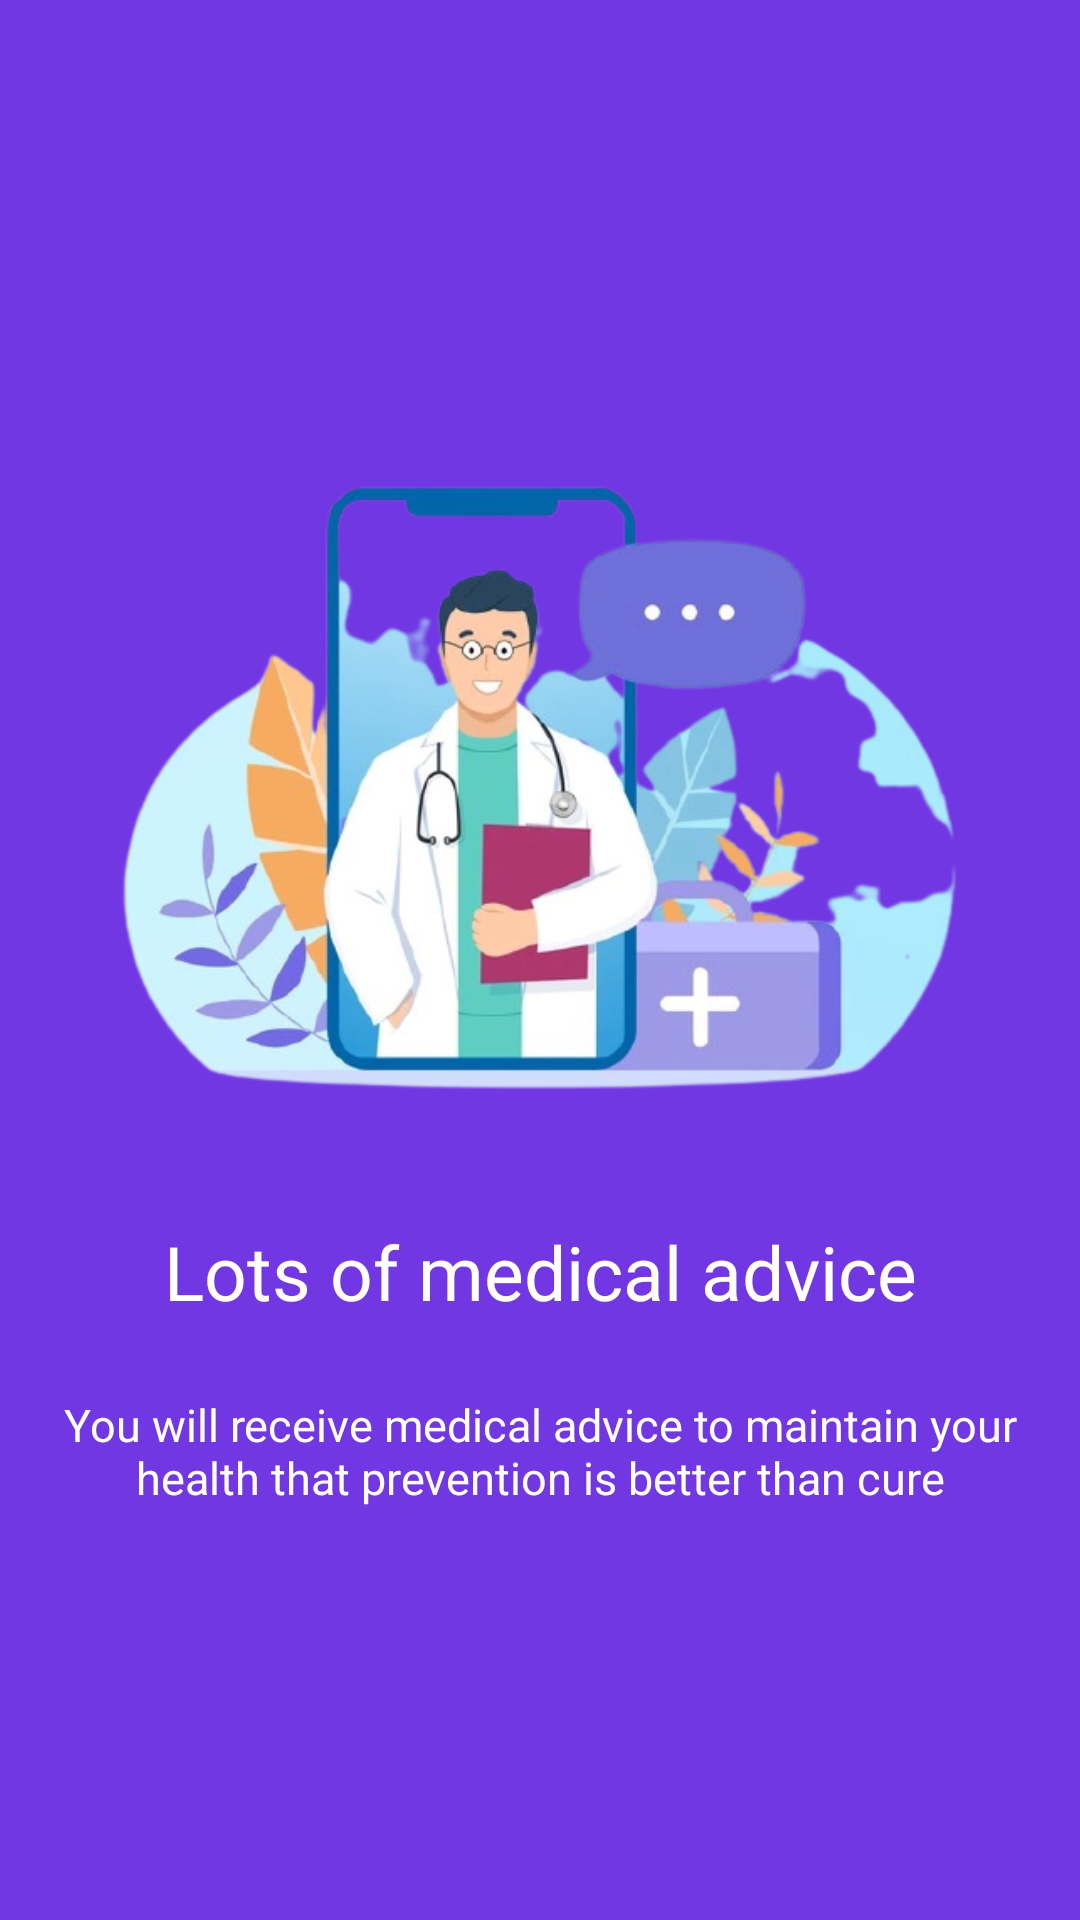

This screen was rendered from an Android layout file. Write that file and the resources it references.
<!-- AndroidManifest.xml: application theme Theme.AppLab -->
<!-- res/layout/slide_4.xml -->
<?xml version="1.0" encoding="utf-8"?>
<LinearLayout
    xmlns:android="http://schemas.android.com/apk/res/android"
    android:layout_width="match_parent"
    android:layout_height="match_parent"
    android:gravity="center"
    android:orientation="vertical"
    android:background="@color/slider_back_4">

    <ImageView
        android:layout_width="match_parent"
        android:layout_height="250dp"
        android:src="@drawable/img_slide4"
        android:fitsSystemWindows="true"
        android:layout_gravity="center"
        android:background="@null"
        android:contentDescription="@string/imageContentDescription"
        />

    <TextView
        android:layout_width="match_parent"
        android:layout_height="wrap_content"
        android:text="@string/Slider_fourSlide_header"
        android:gravity="center"
        android:textSize="25sp"
        android:textColor="@color/white"
        android:layout_marginTop="25dp"
        android:layout_margin="20dp"
        />

    <TextView
        android:layout_width="match_parent"
        android:layout_height="wrap_content"
        android:text="@string/Slider_fourSlide_tip"
        android:gravity="center"
        android:textSize="15sp"
        android:layout_marginHorizontal="5dp"
        android:textColor="@color/white"
        android:layout_marginTop="4dp"
        />

</LinearLayout>
<!-- resources referenced by this layout -->
<resources>
  <color name="slider_back_4">#7137E2</color>
  <color name="white">#FFFFFFFF</color>
  <!-- drawable img_slide4: png bitmap (drawable-xxhdpi, 166287 bytes) -->
  <string name="Slider_fourSlide_header">Lots of medical advice</string>
  <string name="Slider_fourSlide_tip">You will receive medical advice to maintain your health that prevention is better than cure</string>
  <string name="imageContentDescription">Image</string>
  <style name="Theme.AppLab" parent="Theme.MaterialComponents.Light.DarkActionBar">
          
          <item name="colorPrimary">@color/colorPrimary</item>
          <item name="colorPrimaryVariant">@color/colorPrimaryVariant</item>
          <item name="colorOnPrimary">@color/white</item>
          
          <item name="colorSecondary">@color/teal_200</item>
          <item name="colorSecondaryVariant">@color/teal_700</item>
          <item name="colorOnSecondary">@color/black</item>
          
          <item name="android:statusBarColor" tools:targetApi="l">?attr/colorPrimaryVariant</item>
          
          <item name="android:forceDarkAllowed" tools:targetApi="q">false</item>
      </style>
  <color name="colorPrimary">#0E81D1</color>
  <color name="colorPrimaryVariant">#0B64A0</color>
  <color name="teal_200">#FF03DAC5</color>
  <color name="teal_700">#FF018786</color>
  <color name="black">#FF000000</color>
</resources>
